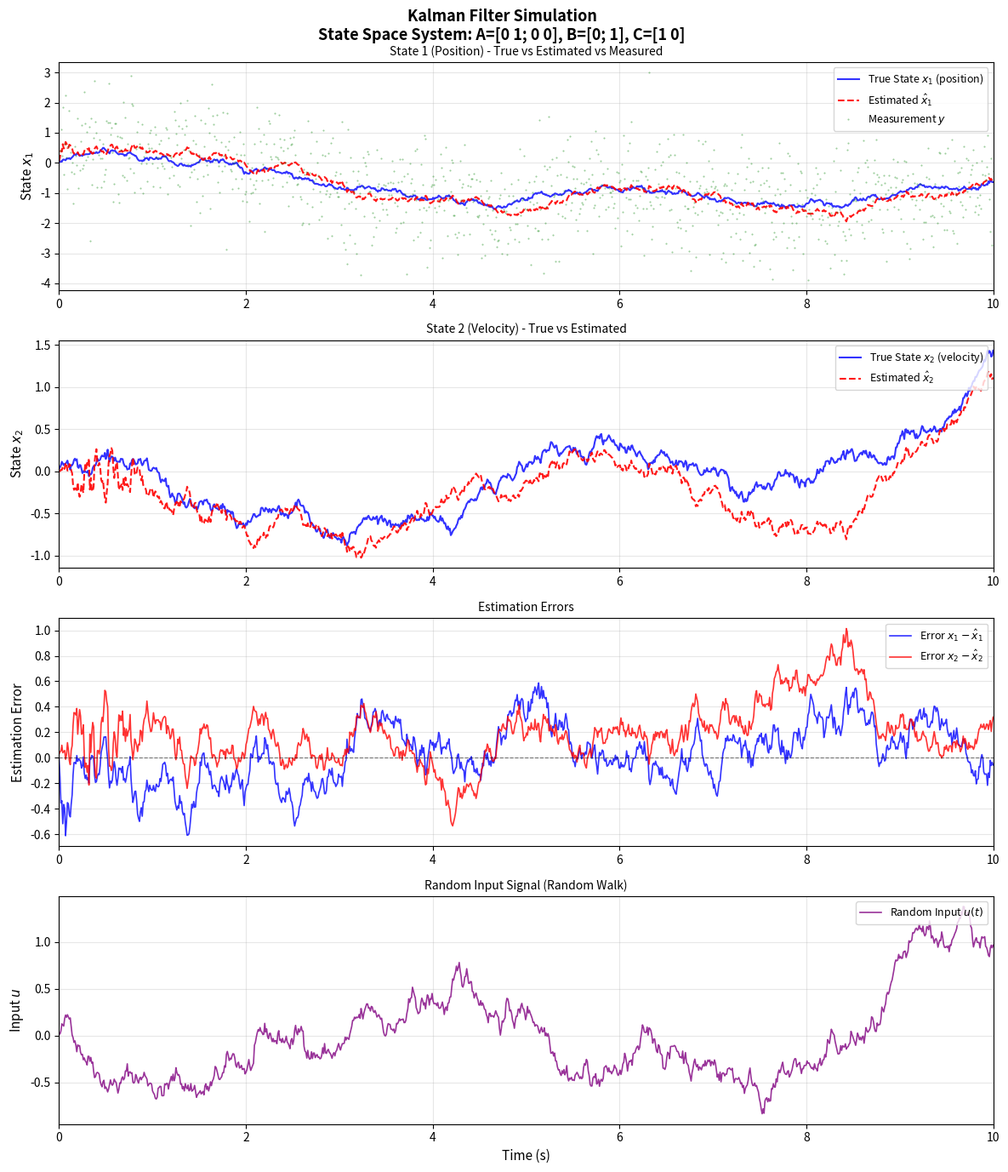

The script that saved this image:
# Generated by: anthropic/claude-sonnet-4-6 (Ollama)
# Date: 2026-03-04 19:55:08
# AutoCoder System - Automated Code Generation

import numpy as np
import matplotlib.pyplot as plt

# System definition
# A = [0 1; 0 0], B = [0; 1] (column vector), C = [1 0]
A = np.array([[0, 1],
              [0, 0]], dtype=float)

B = np.array([[0],
              [1]], dtype=float)  # Column vector (2x1)

C = np.array([[1, 0]], dtype=float)  # (1x2)

# Dimensions
n = 2  # State dimension
m = 1  # Output dimension
p = 1  # Input dimension

# Simulation parameters
dt = 0.01
T = 10.0
N = int(T / dt)
t = np.linspace(0, T, N)

# Noise covariances
Q = np.eye(n) * 0.1      # Process noise covariance
R = np.eye(m) * 1.0      # Measurement noise covariance

# Discrete-time approximation (Euler method)
Ad = np.eye(n) + A * dt
Bd = B * dt

# Initial conditions
x_true = np.zeros((n, 1))   # True state (2x1)
x_est = np.zeros((n, 1))    # Estimated state (2x1)
P = np.eye(n) * 1.0         # Initial error covariance

# Storage arrays
x_true_hist = np.zeros((n, N))
x_est_hist = np.zeros((n, N))
y_hist = np.zeros((m, N))
u_hist = np.zeros((p, N))

print("Starting Kalman Filter Simulation...")
print(f"System: A={A.tolist()}, B={B.flatten().tolist()}, C={C.tolist()}")
print(f"Simulation time: {T}s, dt={dt}s, Steps: {N}")

# Random input signal (band-limited random noise as input)
np.random.seed(42)
# Generate random input: combination of random walk and white noise
u_signal = np.zeros(N)
u_val = 0.0
for k in range(N):
    u_val += np.random.randn() * 0.5 * np.sqrt(dt)
    u_val = np.clip(u_val, -5, 5)  # Clip to reasonable range
    u_signal[k] = u_val

# Main simulation loop
for k in range(N):
    u = np.array([[u_signal[k]]])  # (1x1) input

    # --- True system simulation with process noise ---
    w = np.random.multivariate_normal(np.zeros(n), Q * dt).reshape(-1, 1)
    x_true = Ad @ x_true + Bd @ u + w

    # --- Measurement with noise ---
    v = np.random.multivariate_normal(np.zeros(m), R).reshape(-1, 1)
    y = C @ x_true + v  # (1x1)

    # --- Kalman Filter ---
    # Prediction step
    x_pred = Ad @ x_est + Bd @ u          # (2x1)
    P_pred = Ad @ P @ Ad.T + Q * dt       # (2x2)

    # Update step
    S = C @ P_pred @ C.T + R              # Innovation covariance (1x1)
    K = P_pred @ C.T @ np.linalg.inv(S)  # Kalman gain (2x1)

    innovation = y - C @ x_pred           # (1x1)
    x_est = x_pred + K @ innovation       # (2x1)
    P = (np.eye(n) - K @ C) @ P_pred     # (2x2)

    # Store results
    x_true_hist[:, k] = x_true.flatten()
    x_est_hist[:, k] = x_est.flatten()
    y_hist[:, k] = y.flatten()
    u_hist[:, k] = u.flatten()

print("Simulation complete!")
print(f"Final true state: {x_true.flatten()}")
print(f"Final estimated state: {x_est.flatten()}")
print(f"Final estimation error: {(x_true - x_est).flatten()}")

# --- Plotting ---
fig, axes = plt.subplots(4, 1, figsize=(12, 14))
fig.suptitle('Kalman Filter Simulation\nState Space System: A=[0 1; 0 0], B=[0; 1], C=[1 0]',
             fontsize=13, fontweight='bold')

# Plot State 1 (position)
ax1 = axes[0]
ax1.plot(t, x_true_hist[0, :], 'b-', linewidth=1.5, label='True State $x_1$ (position)', alpha=0.8)
ax1.plot(t, x_est_hist[0, :], 'r--', linewidth=1.5, label='Estimated $\hat{x}_1$', alpha=0.9)
ax1.plot(t, y_hist[0, :], 'g.', markersize=1, label='Measurement $y$', alpha=0.4)
ax1.set_ylabel('State $x_1$', fontsize=11)
ax1.set_title('State 1 (Position) - True vs Estimated vs Measured', fontsize=10)
ax1.legend(loc='upper right', fontsize=9)
ax1.grid(True, alpha=0.3)
ax1.set_xlim([0, T])

# Plot State 2 (velocity)
ax2 = axes[1]
ax2.plot(t, x_true_hist[1, :], 'b-', linewidth=1.5, label='True State $x_2$ (velocity)', alpha=0.8)
ax2.plot(t, x_est_hist[1, :], 'r--', linewidth=1.5, label='Estimated $\hat{x}_2$', alpha=0.9)
ax2.set_ylabel('State $x_2$', fontsize=11)
ax2.set_title('State 2 (Velocity) - True vs Estimated', fontsize=10)
ax2.legend(loc='upper right', fontsize=9)
ax2.grid(True, alpha=0.3)
ax2.set_xlim([0, T])

# Plot estimation errors
ax3 = axes[2]
error1 = x_true_hist[0, :] - x_est_hist[0, :]
error2 = x_true_hist[1, :] - x_est_hist[1, :]
ax3.plot(t, error1, 'b-', linewidth=1.2, label='Error $x_1 - \hat{x}_1$', alpha=0.8)
ax3.plot(t, error2, 'r-', linewidth=1.2, label='Error $x_2 - \hat{x}_2$', alpha=0.8)
ax3.axhline(y=0, color='k', linestyle='--', linewidth=0.8, alpha=0.5)
ax3.set_ylabel('Estimation Error', fontsize=11)
ax3.set_title('Estimation Errors', fontsize=10)
ax3.legend(loc='upper right', fontsize=9)
ax3.grid(True, alpha=0.3)
ax3.set_xlim([0, T])

# Plot random input
ax4 = axes[3]
ax4.plot(t, u_hist[0, :], 'purple', linewidth=1.2, label='Random Input $u(t)$', alpha=0.8)
ax4.set_ylabel('Input $u$', fontsize=11)
ax4.set_xlabel('Time (s)', fontsize=11)
ax4.set_title('Random Input Signal (Random Walk)', fontsize=10)
ax4.legend(loc='upper right', fontsize=9)
ax4.grid(True, alpha=0.3)
ax4.set_xlim([0, T])

plt.tight_layout()
plt.savefig('kalman_filter_simulation.png', dpi=150, bbox_inches='tight')
print("Plot saved as 'kalman_filter_simulation.png'")
plt.show()

# Print summary statistics
print("\n--- Summary Statistics ---")
print(f"RMS Error State 1: {np.sqrt(np.mean(error1**2)):.4f}")
print(f"RMS Error State 2: {np.sqrt(np.mean(error2**2)):.4f}")
print(f"Input signal range: [{u_hist.min():.3f}, {u_hist.max():.3f}]")
print(f"Measurement noise std: {np.std(y_hist[0,:] - x_true_hist[0,:]):.4f} (expected: {np.sqrt(R[0,0]):.4f})")
